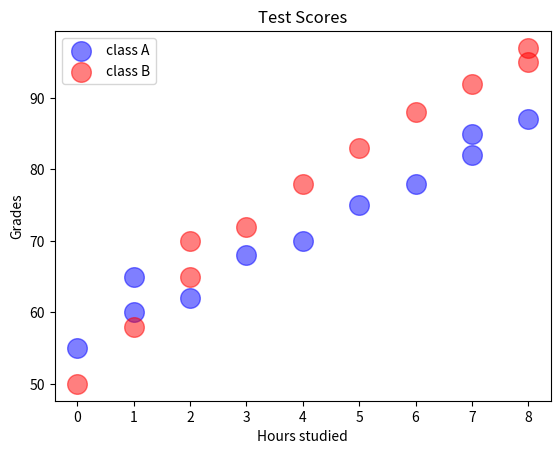

Write the Python code that produced this figure.
import matplotlib.pyplot as plt
import numpy as np 

# Scatter graph = Shows the relationship btw two variables
#                 Helps to identify a correlation (+, -, None)
#                    Example: Study hours vs. Test Scores

x1 = np.array([0, 1, 1, 2, 3, 4, 5, 6, 7, 7, 8])           # Hours studied
y1 = np.array([55, 60, 65, 62, 68, 70, 75, 78, 82, 85, 87])     # Grades


x2 = np.array([0, 1, 2, 2, 3, 4, 5, 6, 7, 8, 8])           # Hours studied
y2 = np.array([50, 58, 65, 70, 72, 78, 83, 88, 92, 95, 97])  # Grades


plt.scatter(x1, y1, color="blue",
            alpha=0.5,
            s = 200,
            label="class A")

plt.scatter(x2, y2, color="red",
            alpha=0.5,
            s = 200,
            label="class B")

plt.title("Test Scores")
plt.xlabel("Hours studied")
plt.ylabel("Grades")

plt.legend()
plt.show()
